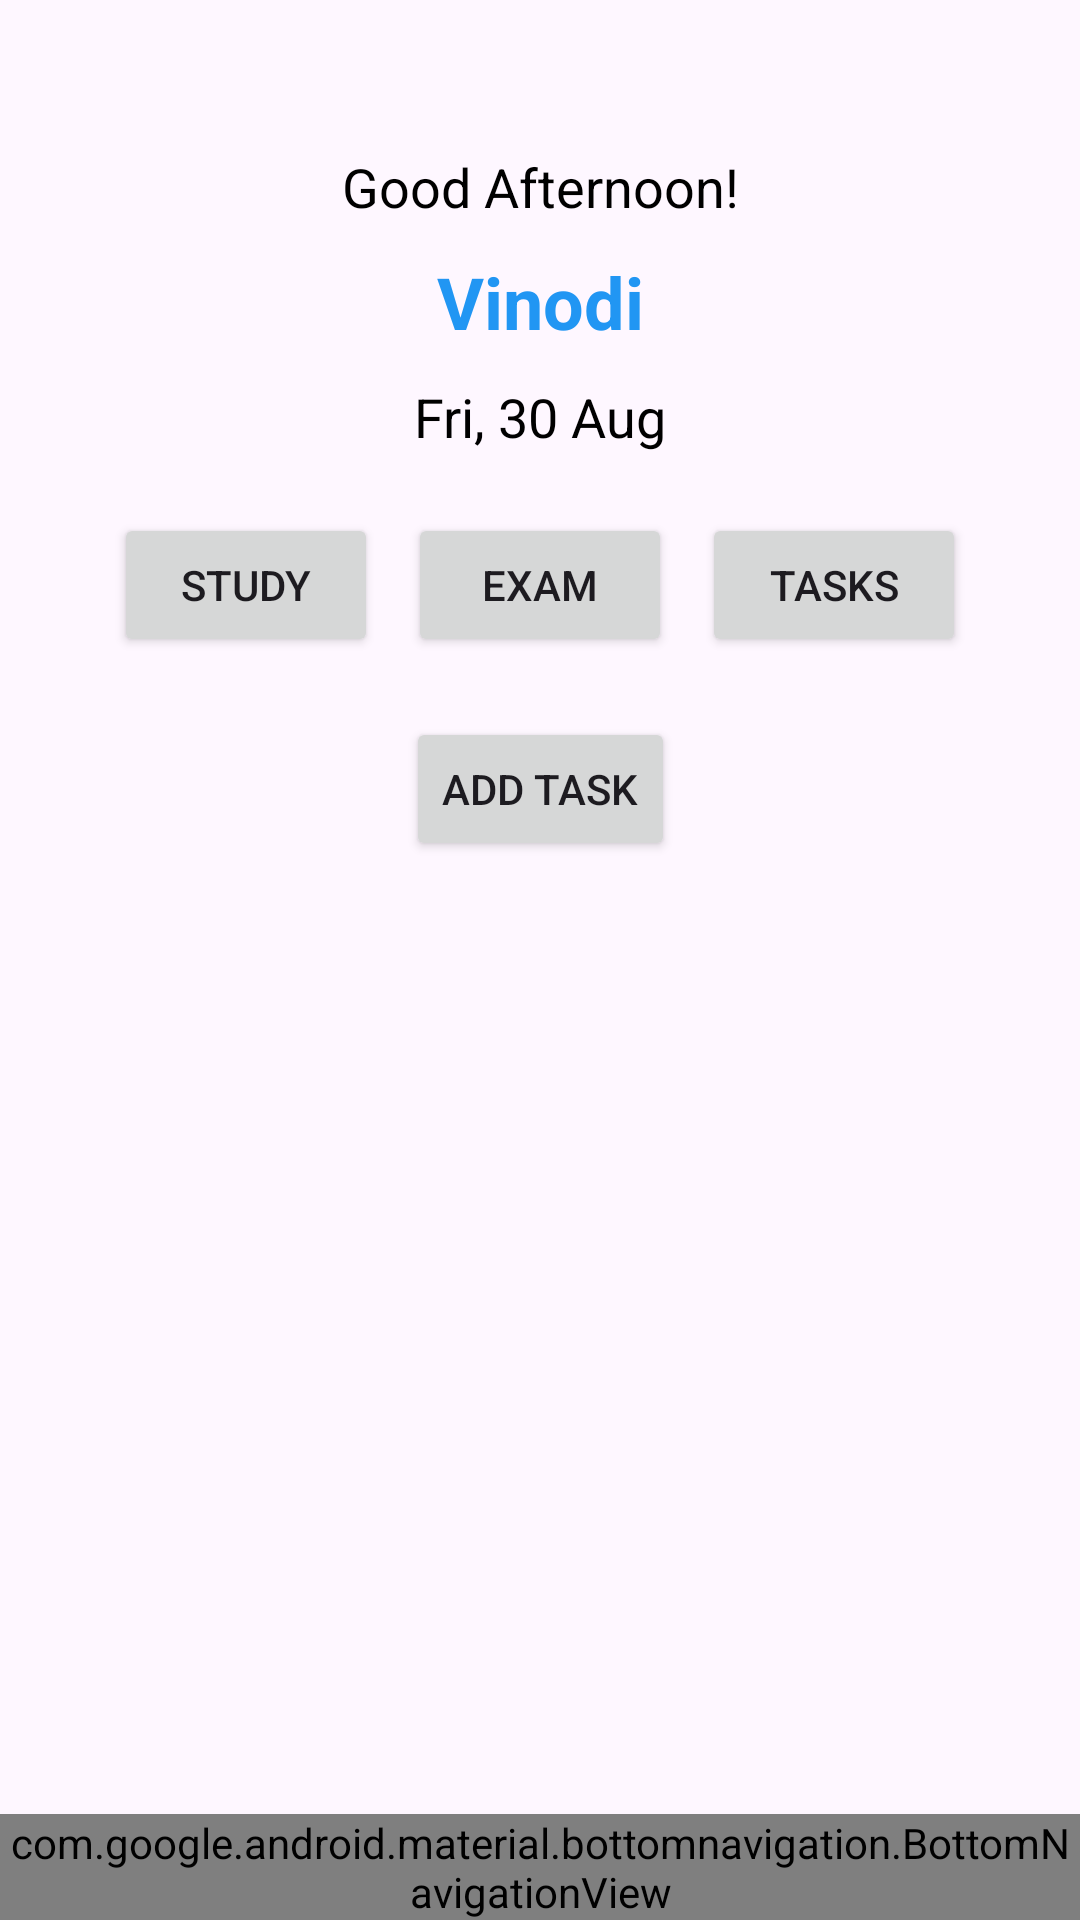

This screen was rendered from an Android layout file. Write that file and the resources it references.
<!-- AndroidManifest.xml: application theme Theme.E_Learning -->
<!-- res/layout/activity_home.xml -->
<?xml version="1.0" encoding="utf-8"?>
<androidx.constraintlayout.widget.ConstraintLayout xmlns:android="http://schemas.android.com/apk/res/android"
    xmlns:app="http://schemas.android.com/apk/res-auto"
    xmlns:tools="http://schemas.android.com/tools"
    android:id="@+id/main"
    android:layout_width="match_parent"
    android:layout_height="match_parent"
    tools:context=".Home">
    <TextView
        android:id="@+id/greeting"
        android:layout_width="wrap_content"
        android:layout_height="wrap_content"
        android:text="Good Afternoon!"
        android:textSize="18sp"
        android:textColor="#000000"
        app:layout_constraintTop_toTopOf="parent"
        app:layout_constraintStart_toStartOf="parent"
        app:layout_constraintEnd_toEndOf="parent"
        android:layout_marginTop="50dp" />

    
    <TextView
        android:id="@+id/username"
        android:layout_width="wrap_content"
        android:layout_height="wrap_content"
        android:text="Vinodi"
        android:textSize="24sp"
        android:textStyle="bold"
        android:textColor="#2196F3"
        app:layout_constraintTop_toBottomOf="@+id/greeting"
        app:layout_constraintStart_toStartOf="parent"
        app:layout_constraintEnd_toEndOf="parent"
        android:layout_marginTop="10dp" />

    
    <TextView
        android:id="@+id/date"
        android:layout_width="wrap_content"
        android:layout_height="wrap_content"
        android:text="Fri, 30 Aug"
        android:textSize="18sp"
        android:textColor="#000000"
        app:layout_constraintTop_toBottomOf="@+id/username"
        app:layout_constraintStart_toStartOf="parent"
        app:layout_constraintEnd_toEndOf="parent"
        android:layout_marginTop="10dp" />

    
    <LinearLayout
        android:id="@+id/buttonContainer"
        android:layout_width="wrap_content"
        android:layout_height="wrap_content"
        android:orientation="horizontal"
        app:layout_constraintTop_toBottomOf="@+id/date"
        app:layout_constraintStart_toStartOf="parent"
        app:layout_constraintEnd_toEndOf="parent"
        android:layout_marginTop="20dp">

        
        <Button
            android:id="@+id/btnStudy"
            android:layout_width="wrap_content"
            android:layout_height="wrap_content"
            android:text="Study" />

        
        <Button
            android:id="@+id/btnExam"
            android:layout_width="wrap_content"
            android:layout_height="wrap_content"
            android:text="Exam"
            android:layout_marginStart="10dp"
            android:layout_marginEnd="10dp" />

        
        <Button
            android:id="@+id/btnTasks"
            android:layout_width="wrap_content"
            android:layout_height="wrap_content"
            android:text="Tasks" />
    </LinearLayout>

    


    <com.google.android.material.bottomnavigation.BottomNavigationView
        android:id="@+id/bottomNavigationView"
        android:layout_width="match_parent"
        android:layout_height="wrap_content"
        android:background="?android:attr/windowBackground"
        app:layout_constraintBottom_toBottomOf="parent"
        app:menu="@menu/bottom_nav_menu" />

    <ImageView
        android:id="@+id/imageView6"
        android:layout_width="374dp"
        android:layout_height="382dp"
        android:layout_marginBottom="152dp"
        app:layout_constraintBottom_toBottomOf="@+id/bottomNavigationView"
        app:layout_constraintEnd_toEndOf="parent"
        app:layout_constraintStart_toStartOf="parent"
        app:srcCompat="@drawable/homeillustrator" />
    <Button
        android:id="@+id/addTaskButton"
        android:layout_width="wrap_content"
        android:layout_height="wrap_content"
        android:text="Add Task"
        android:layout_marginTop="20dp"
        android:layout_marginBottom="20dp"
        app:layout_constraintTop_toBottomOf="@+id/buttonContainer"
        app:layout_constraintStart_toStartOf="parent"
        app:layout_constraintEnd_toEndOf="parent" />
</androidx.constraintlayout.widget.ConstraintLayout>
<!-- resources referenced by this layout -->
<resources>
  <style name="Theme.E_Learning" parent="Base.Theme.E_Learning" />
  <style name="Base.Theme.E_Learning" parent="Theme.Material3.DayNight.NoActionBar">
          
          
      </style>
</resources>
